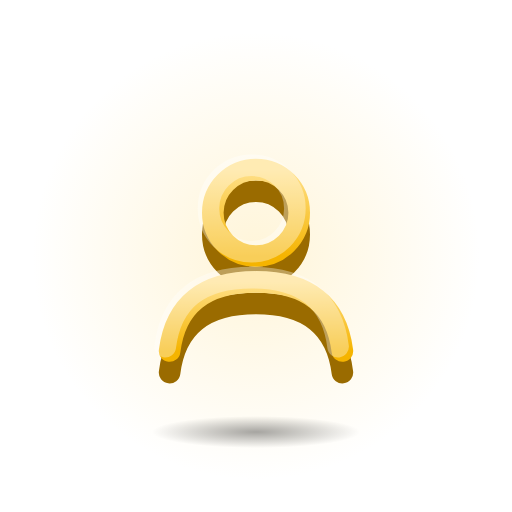
t = 0.00 s
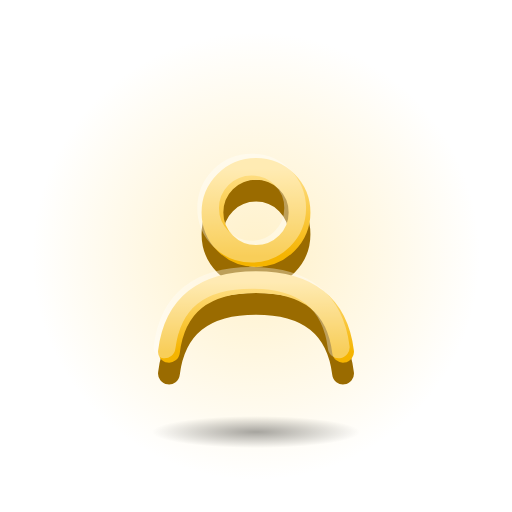
t = 0.60 s
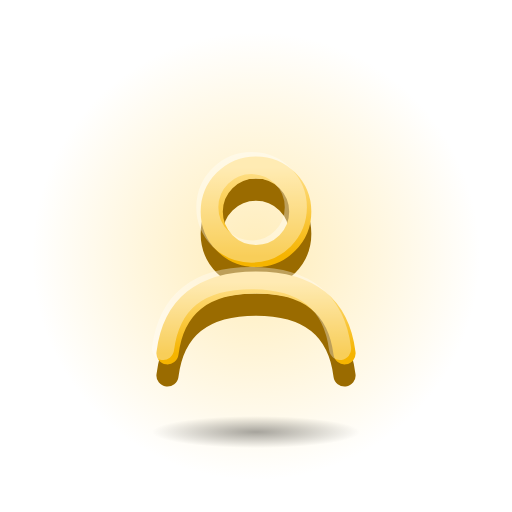
t = 1.20 s
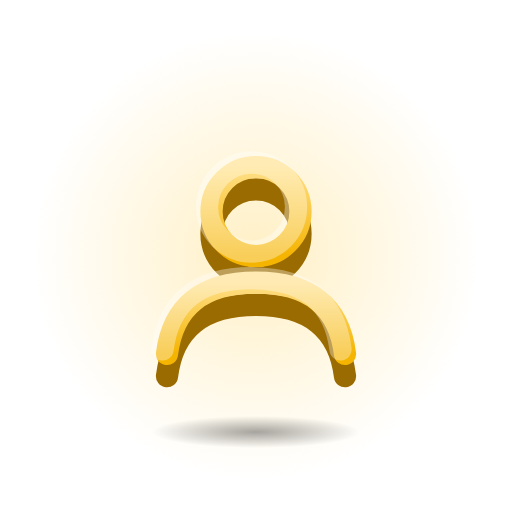
t = 1.70 s
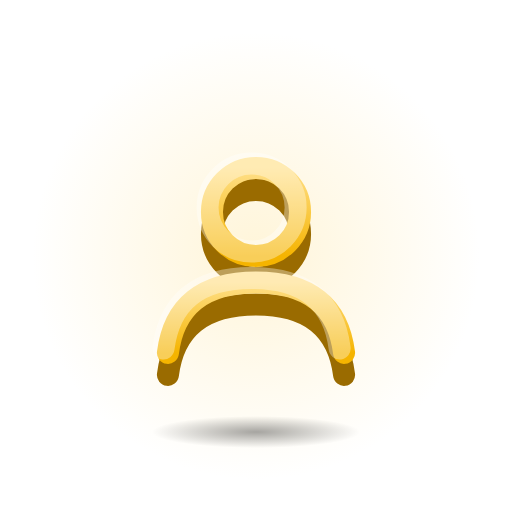
t = 2.40 s
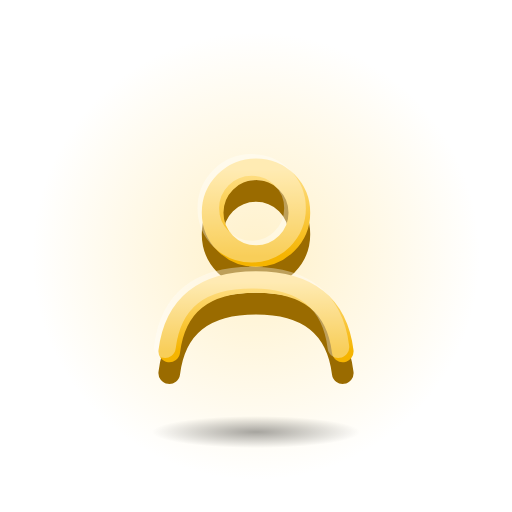
t = 2.98 s

The animated SVG that drew these frames (rendered in a browser with its animation timeline set to each time). Animation: 2 SMIL elements (animate=1,animateTransform=1); one cycle of 3.40 s, repeats indefinitely.

<svg xmlns="http://www.w3.org/2000/svg" viewBox="0 0 128 128" width="128" height="128">
<defs>
<linearGradient id="fg" x1="0" y1="0" x2="0" y2="1"><stop offset="0" stop-color="#FFE08A"/><stop offset="1" stop-color="#F5B400"/></linearGradient>
<radialGradient id="sh"><stop offset="0" stop-color="#000" stop-opacity="0.35"/><stop offset="1" stop-color="#000" stop-opacity="0"/></radialGradient>
<radialGradient id="halo"><stop offset="0" stop-color="#FFE08A" stop-opacity="0.6"/><stop offset="1" stop-color="#FFE08A" stop-opacity="0"/></radialGradient>
</defs>
<circle cx="64" cy="64" r="56" fill="url(#halo)"><animate attributeName="opacity" values=".55;1;.55" dur="2.4s" repeatCount="indefinite" calcMode="spline" keySplines="0.42 0 0.58 1;0.42 0 0.58 1"/></circle>
<ellipse cx="64" cy="108" rx="26" ry="4" fill="url(#sh)"/>
<g transform="translate(64 64) scale(1.08) translate(-64 -64)"><g transform="translate(64 64)"><g><animateTransform attributeName="transform" type="scale" values="1;1.03;1" dur="3.4s" repeatCount="indefinite" calcMode="spline" keySplines="0.42 0 0.58 1;0.42 0 0.58 1"/><g transform="translate(-32 -32)"><g transform="translate(0 5)"><circle cx="32" cy="22" r="10" fill="none" stroke="#9A6B00" stroke-width="5"/><path d="M12 54 Q14 38 32 38 Q50 38 52 54" fill="none" stroke="#9A6B00" stroke-width="5" stroke-linecap="round" stroke-linejoin="round"/></g><circle cx="32" cy="22" r="10" fill="none" stroke="url(#fg)" stroke-width="5"/><path d="M12 54 Q14 38 32 38 Q50 38 52 54" fill="none" stroke="url(#fg)" stroke-width="5" stroke-linecap="round" stroke-linejoin="round"/><g opacity="0.35" transform="translate(-1 -1)"><circle cx="32" cy="22" r="10" fill="none" stroke="#FFFFFF" stroke-width="5"/><path d="M12 54 Q14 38 32 38 Q50 38 52 54" fill="none" stroke="#FFFFFF" stroke-width="5" stroke-linecap="round" stroke-linejoin="round"/></g></g></g></g></g>
</svg>
